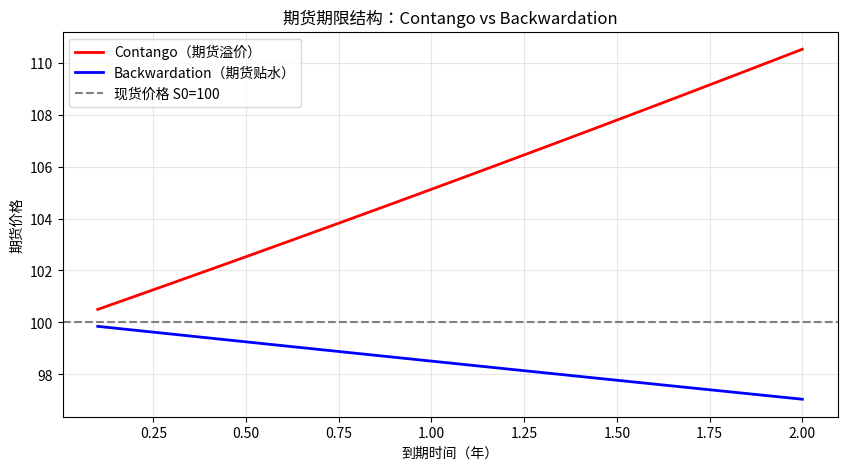
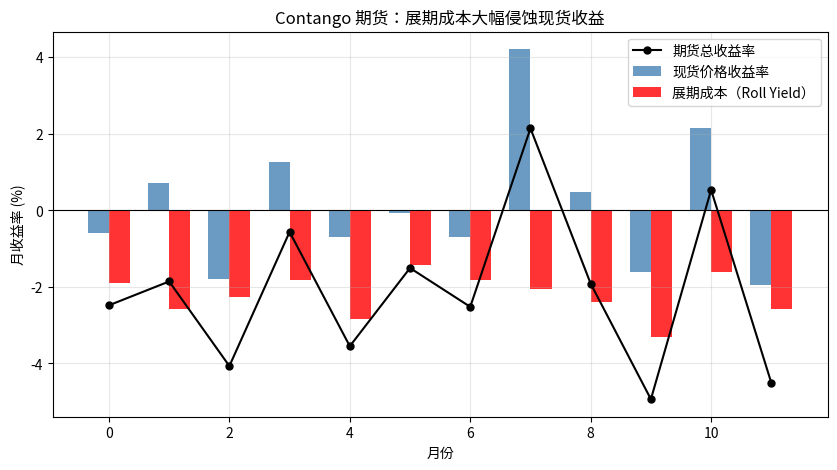

Here is the Python script that generated these plots, in order:
import numpy as np
import pandas as pd
import matplotlib.pyplot as plt
np.random.seed(42)
print('Libraries loaded')


S0 = 100      # 现货价格
r  = 0.04     # 无风险利率
c  = 0.02     # 储存成本（年化）
y  = 0.01     # 便利收益率（年化）

T_values = np.linspace(0.1, 2.0, 100)  # 0.1 到 2 年

# Contango 场景（c > y → F > S）
F_contango = S0 * np.exp((r + c - y) * T_values)
# Backwardation 场景（y > r + c → F < S）
F_backwardation = S0 * np.exp((r + 0.005 - 0.06) * T_values)

plt.figure(figsize=(10, 5))
plt.plot(T_values, F_contango, 'r-', lw=2, label='Contango（期货溢价）')
plt.plot(T_values, F_backwardation, 'b-', lw=2, label='Backwardation（期货贴水）')
plt.axhline(S0, color='gray', linestyle='--', lw=1.5, label=f'现货价格 S0={S0}')
plt.xlabel('到期时间（年）'); plt.ylabel('期货价格')
plt.title('期货期限结构：Contango vs Backwardation')
plt.legend(); plt.grid(alpha=0.3); plt.show()


# 模拟 12 个月的展期成本
months = 12
# 假设市场处于 Contango：近月 < 远月
near_futures = 100 + np.random.normal(0, 2, months)  # 近月合约价格
far_futures  = near_futures + np.random.uniform(1, 4, months)  # 远月溢价 1-4 元

roll_yield = (near_futures - far_futures) / near_futures  # 负数=成本
spot_return = np.random.normal(0.005, 0.02, months)       # 现货收益率
total_futures_return = spot_return + roll_yield            # 期货总收益 = 现货 + 展期

plt.figure(figsize=(10, 5))
width = 0.35
x = np.arange(months)
plt.bar(x - width/2, spot_return*100, width, label='现货价格收益率', color='steelblue', alpha=0.8)
plt.bar(x + width/2, roll_yield*100, width, label='展期成本（Roll Yield）', color='red', alpha=0.8)
plt.plot(x, total_futures_return*100, 'ko-', ms=5, label='期货总收益率', lw=1.5)
plt.axhline(0, color='black', lw=0.8)
plt.title('Contango 期货：展期成本大幅侵蚀现货收益')
plt.xlabel('月份'); plt.ylabel('月收益率 (%)')
plt.legend(); plt.grid(alpha=0.3); plt.show()
print(f'年化现货收益: {spot_return.sum()*100:.2f}%')
print(f'年化展期成本: {roll_yield.sum()*100:.2f}%')
print(f'年化期货总收益: {total_futures_return.sum()*100:.2f}%')
